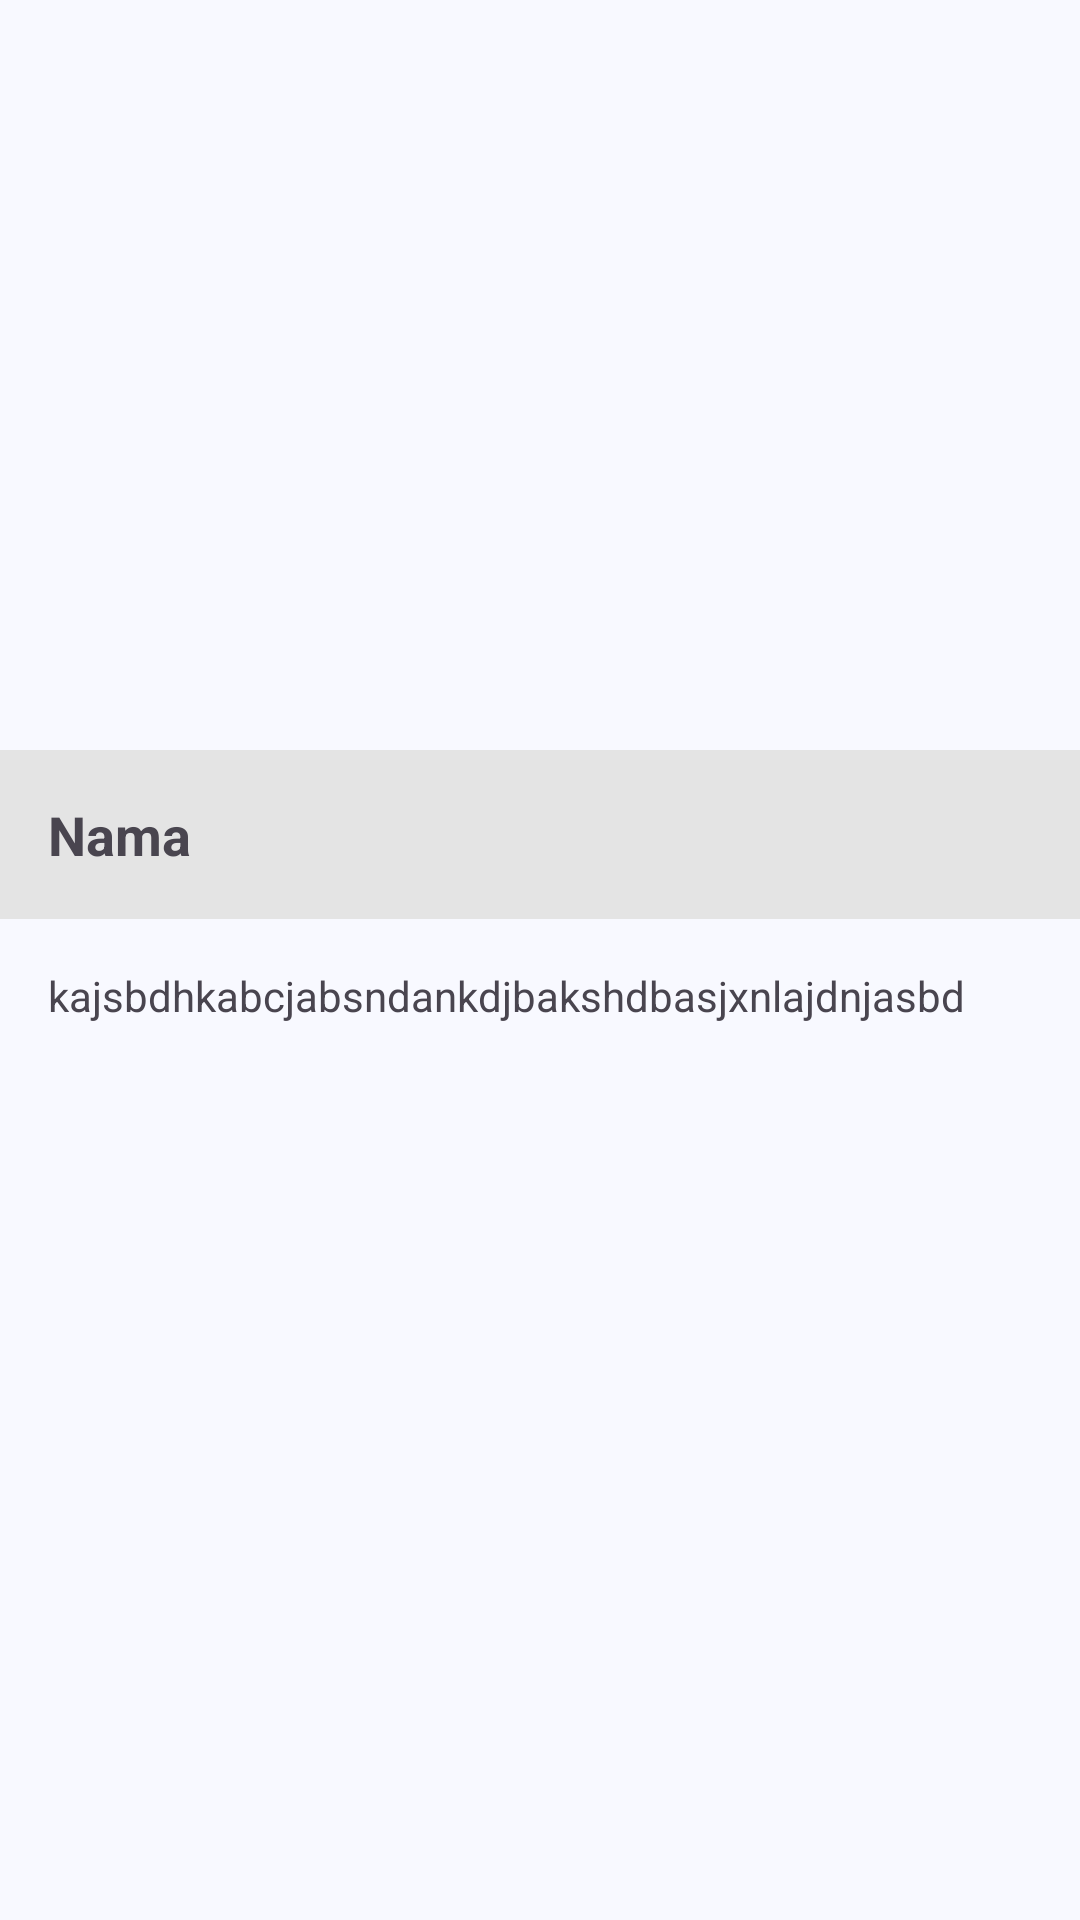

Write the Android layout XML for this screen, with the resource values it uses.
<!-- AndroidManifest.xml: application theme Theme.StoryApp -->
<!-- res/layout/fragment_detail_story.xml -->
<?xml version="1.0" encoding="utf-8"?>
<ScrollView xmlns:android="http://schemas.android.com/apk/res/android"
    xmlns:app="http://schemas.android.com/apk/res-auto"
    android:layout_width="match_parent"
    android:layout_height="match_parent"
    xmlns:tools="http://schemas.android.com/tools"
    tools:context=".ui.story.DetailStoryFragment">

    <androidx.constraintlayout.widget.ConstraintLayout
        android:layout_width="match_parent"
        android:layout_height="wrap_content">

        <ImageView
            android:id="@+id/iv_story_photo"
            android:layout_width="0dp"
            android:layout_height="250dp"
            android:scaleType="centerCrop"
            android:src="@drawable/ic_place_holder"
            app:layout_constraintEnd_toEndOf="parent"
            app:layout_constraintHorizontal_bias="0.0"
            app:layout_constraintStart_toStartOf="parent"
            app:layout_constraintTop_toTopOf="parent" />

        <TextView
            android:id="@+id/tv_name"
            android:layout_width="match_parent"
            android:layout_height="wrap_content"
            android:background="#E4E4E4"
            android:padding="16dp"
            android:textSize="18sp"
            android:text="@string/name"
            android:textStyle="bold"
            app:layout_constraintStart_toStartOf="parent"
            app:layout_constraintTop_toBottomOf="@id/iv_story_photo" />

        <TextView
            android:id="@+id/tv_description"
            android:layout_width="0dp"
            android:layout_height="wrap_content"
            android:padding="16dp"
            android:text="@string/description_story"
            app:layout_constraintEnd_toEndOf="parent"
            app:layout_constraintStart_toStartOf="parent"
            app:layout_constraintTop_toBottomOf="@id/tv_name" />

        <ProgressBar
            android:id="@+id/progress_bar"
            android:layout_width="wrap_content"
            android:layout_height="wrap_content"
            android:visibility="gone"
            app:layout_constraintBottom_toBottomOf="parent"
            app:layout_constraintEnd_toEndOf="parent"
            app:layout_constraintStart_toStartOf="parent"
            app:layout_constraintTop_toTopOf="parent" />

    </androidx.constraintlayout.widget.ConstraintLayout>
</ScrollView>
<!-- resources referenced by this layout -->
<resources>
  <string name="description_story">kajsbdhkabcjabsndankdjbakshdbasjxnlajdnjasbd</string>
  <string name="name">Nama</string>
  <style name="Theme.StoryApp" parent="Base.Theme.StoryApp" />
  <color name="md_theme_primary">#37618E</color>
  <color name="md_theme_onPrimary">#FFFFFF</color>
  <color name="md_theme_primaryContainer">#D2E4FF</color>
  <color name="md_theme_onPrimaryContainer">#001C37</color>
  <color name="md_theme_secondary">#405F90</color>
  <color name="md_theme_onSecondary">#FFFFFF</color>
  <color name="md_theme_secondaryContainer">#D6E3FF</color>
  <color name="md_theme_onSecondaryContainer">#001B3D</color>
  <color name="md_theme_tertiary">#605790</color>
  <color name="md_theme_onTertiary">#FFFFFF</color>
  <color name="md_theme_tertiaryContainer">#E6DEFF</color>
  <color name="md_theme_onTertiaryContainer">#1C1149</color>
  <color name="md_theme_error">#904A43</color>
  <color name="md_theme_onError">#FFFFFF</color>
  <color name="md_theme_errorContainer">#FFDAD5</color>
  <color name="md_theme_onErrorContainer">#3B0907</color>
  <color name="md_theme_background">#F8F9FF</color>
  <color name="md_theme_onBackground">#191C20</color>
  <color name="md_theme_surface">#F6FAFE</color>
  <color name="md_theme_onSurface">#181C1F</color>
  <color name="md_theme_surfaceVariant">#DFE2EB</color>
  <color name="md_theme_onSurfaceVariant">#43474E</color>
  <color name="md_theme_outline">#73777F</color>
  <color name="md_theme_outlineVariant">#C3C6CF</color>
  <color name="md_theme_inverseSurface">#2C3135</color>
  <color name="md_theme_inverseOnSurface">#EEF1F6</color>
  <color name="md_theme_inversePrimary">#A1C9FD</color>
  <color name="md_theme_primaryFixed">#D2E4FF</color>
  <color name="md_theme_onPrimaryFixed">#001C37</color>
  <color name="md_theme_primaryFixedDim">#A1C9FD</color>
  <color name="md_theme_onPrimaryFixedVariant">#1B4975</color>
  <color name="md_theme_secondaryFixed">#D6E3FF</color>
  <color name="md_theme_onSecondaryFixed">#001B3D</color>
  <color name="md_theme_secondaryFixedDim">#A9C7FF</color>
  <color name="md_theme_onSecondaryFixedVariant">#264777</color>
  <color name="md_theme_tertiaryFixed">#E6DEFF</color>
  <color name="md_theme_onTertiaryFixed">#1C1149</color>
  <color name="md_theme_tertiaryFixedDim">#CABEFF</color>
  <color name="md_theme_onTertiaryFixedVariant">#483F77</color>
  <color name="md_theme_surfaceDim">#D7DADF</color>
  <color name="md_theme_surfaceBright">#F6FAFE</color>
  <color name="md_theme_surfaceContainerLowest">#FFFFFF</color>
  <color name="md_theme_surfaceContainerLow">#F0F4F8</color>
  <color name="md_theme_surfaceContainer">#EBEEF3</color>
  <color name="md_theme_surfaceContainerHigh">#E5E8ED</color>
  <color name="md_theme_surfaceContainerHighest">#DFE3E7</color>
</resources>
